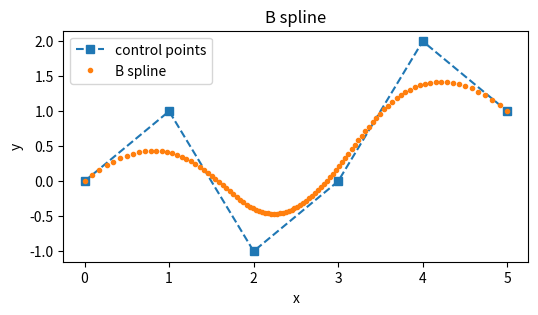

Source code (Python):
import numpy as np
from matplotlib import pyplot as plt
from mpl_toolkits.mplot3d import Axes3D

# [redacted]
def open_uniform_vector(m, degree):
    u = np.zeros((m, 1), dtype=float)
    j = 1
    for i in range(m):
        if i <= degree: 
            u[i] = 0.0
        elif i < m - (degree+1): 
            u[i] = 1.0 / (m - 2*(degree+1) + 1) * j
            j += 1
        else: 
            u[i] = 1.0 
    return u.flatten()

def basic_function(u, j, k, t):   
    w1 = 0.0
    w2 = 0.0
    if k == 0: 
        if u[j] < t and t <= u[j+1]:
            var = 1.0
        else:
            var = 0.0
    else:
        if (u[j+k+1] - u[j+1]) != 0:
            w1 = basic_function(u, j+1, k-1, t) * (u[j+k+1] - t) / (u[j+k+1] - u[j+1])
        if (u[j+k] - u[j]) != 0:  
            if j == 5 and k == 3 and t == 1:
                print(basic_function(u, j, k-1, t))
            w2 = basic_function(u, j, k-1, t)   * (t - u[j])     / (u[j+k] - u[j])        
        var = w1 + w2
    return var

def bspline_basis(i, n, t, x):
    #  Cox-de Boor recursion formula.
    if n == 0:
        if t[i] < x <= t[i + 1]:
            return 1.0
        else:
            return 0.0
    else:
        denom1 = t[i + n] - t[i]
        denom2 = t[i + n + 1] - t[i + 1]
        B_in = 0.0

        if denom1 != 0:
            B_in += ((x - t[i]) / denom1) * bspline_basis(i, n - 1, t, x)

        if denom2 != 0:
            B_in += ((t[i + n + 1] - x) / denom2) * bspline_basis(i + 1, n - 1, t, x)

        return B_in

# Example usage
control_points = np.array([[0, 0], [1, 1], [2, -1], [3, 0], [4, 2], [5, 1]])

#result = de_boor(control_points, knots, t, degree)
#print(f"The point at t={t} is {result}")


p = control_points.shape[0]
n = 3
m = p + n + 1

u = open_uniform_vector(m, n)
t = np.linspace(0.0, u[-1], int(u[-1]/0.01))

Q = control_points.T
S = np.zeros((2, len(t)))
S[:, 0] = Q[:, 0]

for i in range(len(t)):
    for j in range(6):
        b = basic_function(u, j, n, t[i])
        b1 = bspline_basis(j, n, u, t[i])
        S[:, i] = S[:, i] + Q[:, j]*b1

#b1 = bspline_basis(j, n, u, t)
"""
for t_i in t:
    for i in range(6):
        basis = bspline_basis(t_i, i, n, u)
        S[:, i] = S[:, i] + Q[:, i]*basis
"""

fig = plt.figure("B-spline curve", figsize = (6, 3))
plt.plot(Q[0, :], Q[1, :], "--s", label="control points")
plt.plot(S[0, :], S[1, :], ".", label="B spline")
plt.legend()
plt.title("B spline")
plt.xlabel("x")
plt.ylabel("y")
plt.show()
